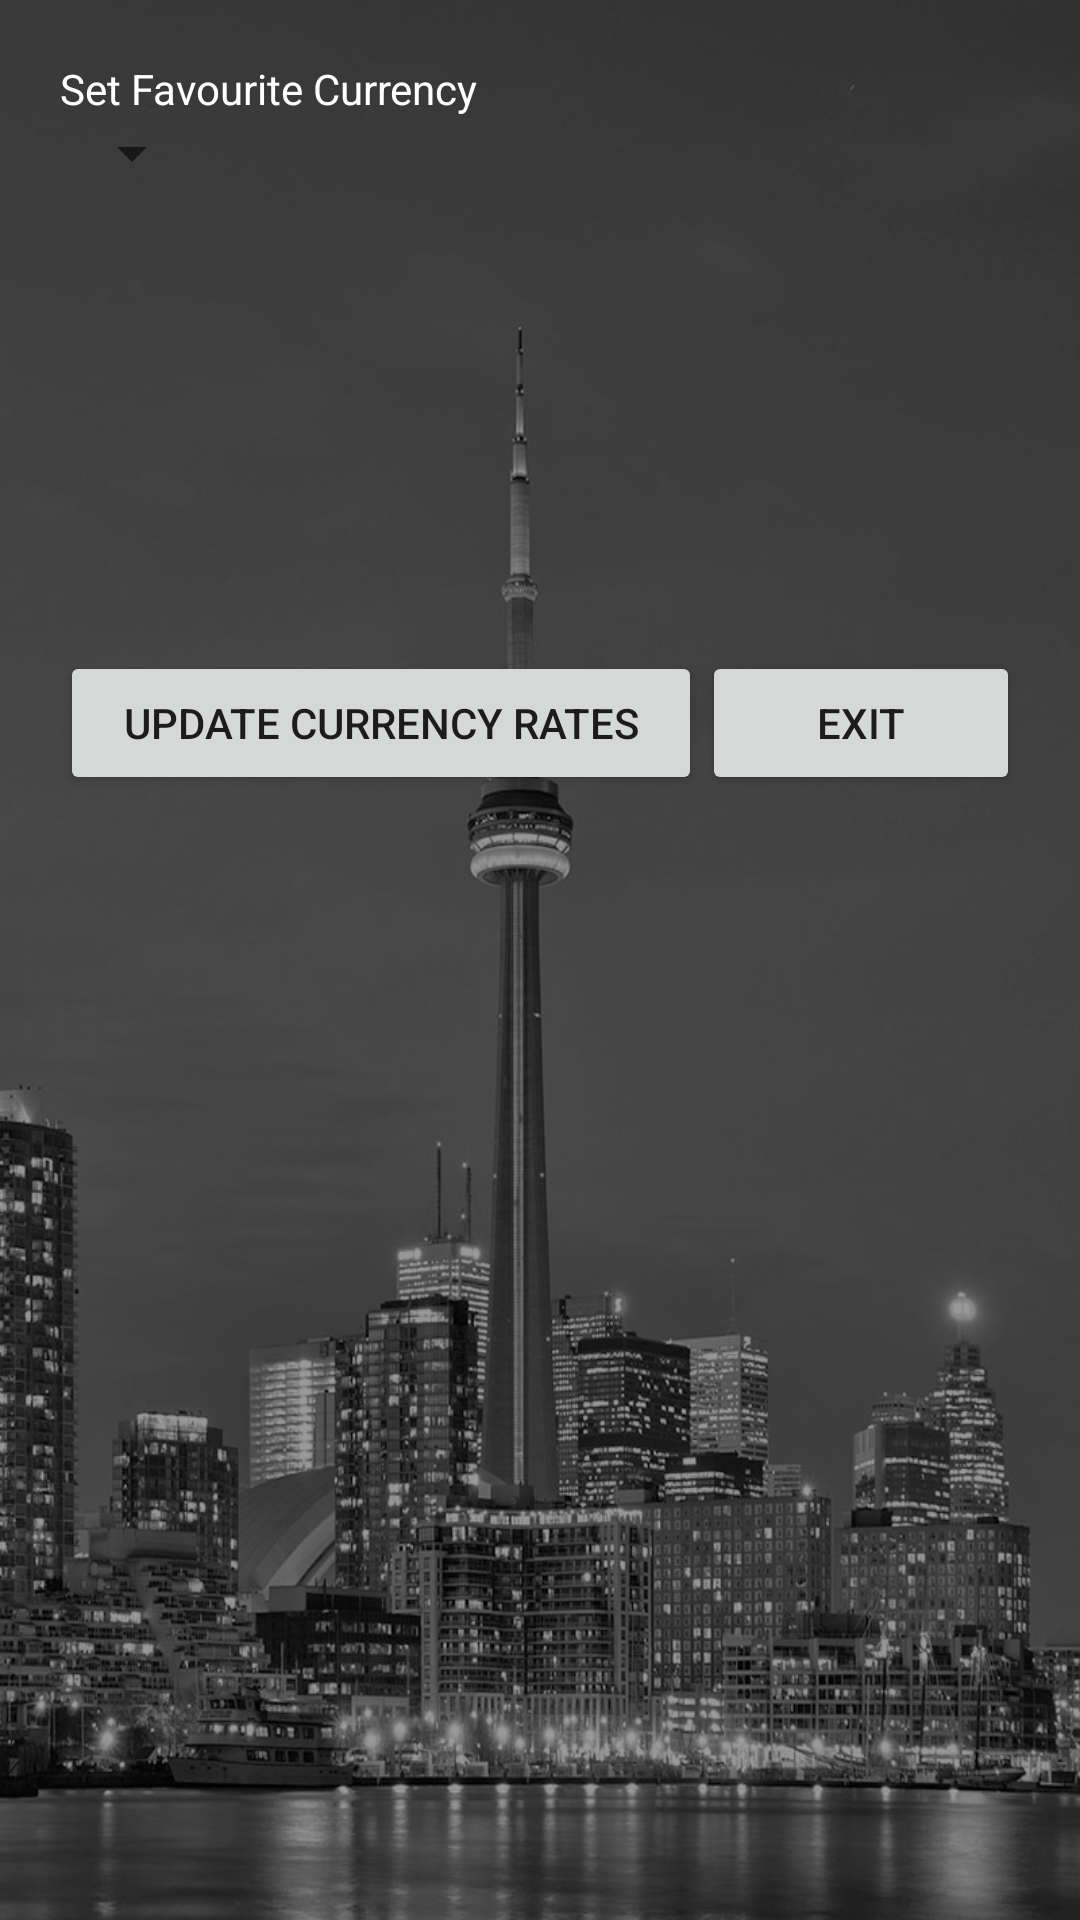

Layout XML and referenced resources for this Android screen:
<!-- AndroidManifest.xml: application theme AppTheme -->
<!-- res/layout/activity_settings.xml -->
<?xml version="1.0" encoding="utf-8"?>
<RelativeLayout xmlns:android="http://schemas.android.com/apk/res/android"
    xmlns:tools="http://schemas.android.com/tools"
    android:layout_width="match_parent"
    android:layout_height="match_parent"
    android:orientation="vertical"
    android:background="@drawable/background"
    tools:context="com.cet325.bg47hb.SettingsActivity">

    <LinearLayout
        android:orientation="vertical"
        android:layout_width="match_parent"
        android:layout_height="match_parent"
        android:padding="20dp"
        android:background="#66000000">

        <TextView
            android:layout_width="wrap_content"
            android:layout_height="wrap_content"
            android:text="Set Favourite Currency"
            android:id="@+id/textView_title_settingsFav"
            android:textColor="#ffffff" />

        <Spinner
            android:layout_width="wrap_content"
            android:layout_height="wrap_content"
            android:id="@+id/spinner_settingsFav"
            android:textColor="#FFFFFF"
            android:layout_marginBottom="20dp" />

        <TextView
            android:layout_width="wrap_content"
            android:layout_height="wrap_content"
            android:id="@+id/textView_localToFav"
            android:textColor="#ffffff" />

        <TextView
            android:layout_width="wrap_content"
            android:layout_height="wrap_content"
            android:id="@+id/textView_settings_localTimeUpdated"
            android:textColor="#ffffff" />

        <TextView
            android:layout_width="wrap_content"
            android:layout_height="wrap_content"
            android:id="@+id/textView_settings_localDateUpdated"
            android:textColor="#ffffff" />

        <TextView
            android:layout_width="wrap_content"
            android:layout_height="wrap_content"
            android:id="@+id/textView_favToLocal"
            android:layout_marginTop="10dp"
            android:textColor="#ffffff" />

        <TextView
            android:layout_width="wrap_content"
            android:layout_height="wrap_content"
            android:id="@+id/textView_settings_timeUpdated"
            android:textColor="#ffffff" />

        <TextView
            android:layout_width="wrap_content"
            android:layout_height="wrap_content"
            android:id="@+id/textView_settings_dateUpdated"
            android:textColor="#ffffff" />

        <LinearLayout
            android:orientation="horizontal"
            android:layout_width="match_parent"
            android:layout_height="wrap_content"
            android:layout_marginTop="10dp">

            <Button
                android:layout_width="wrap_content"
                android:layout_height="wrap_content"
                android:text="Update Currency Rates"
                android:onClick="updateCurrency"
                android:id="@+id/button_settings_update"
                android:layout_weight="1" />

            <Button
                android:layout_width="wrap_content"
                android:layout_height="wrap_content"
                android:text="Exit"
                android:onClick="goBack"
                android:id="@+id/button_settings_exit"
                android:layout_weight="1" />
        </LinearLayout>
    </LinearLayout>

</RelativeLayout>
<!-- resources referenced by this layout -->
<resources>
  <!-- drawable background: jpg bitmap (drawable, 130273 bytes) -->
  <style name="AppTheme" parent="Theme.AppCompat.Light.DarkActionBar">
          
          <item name="colorPrimary">@color/colorPrimary</item>
          <item name="colorPrimaryDark">@color/colorPrimaryDark</item>
          <item name="colorAccent">@color/colorAccent</item>
      </style>
  <color name="colorPrimary">#2d2d2d</color>
  <color name="colorPrimaryDark">#000000</color>
  <color name="colorAccent">#606060</color>
</resources>
